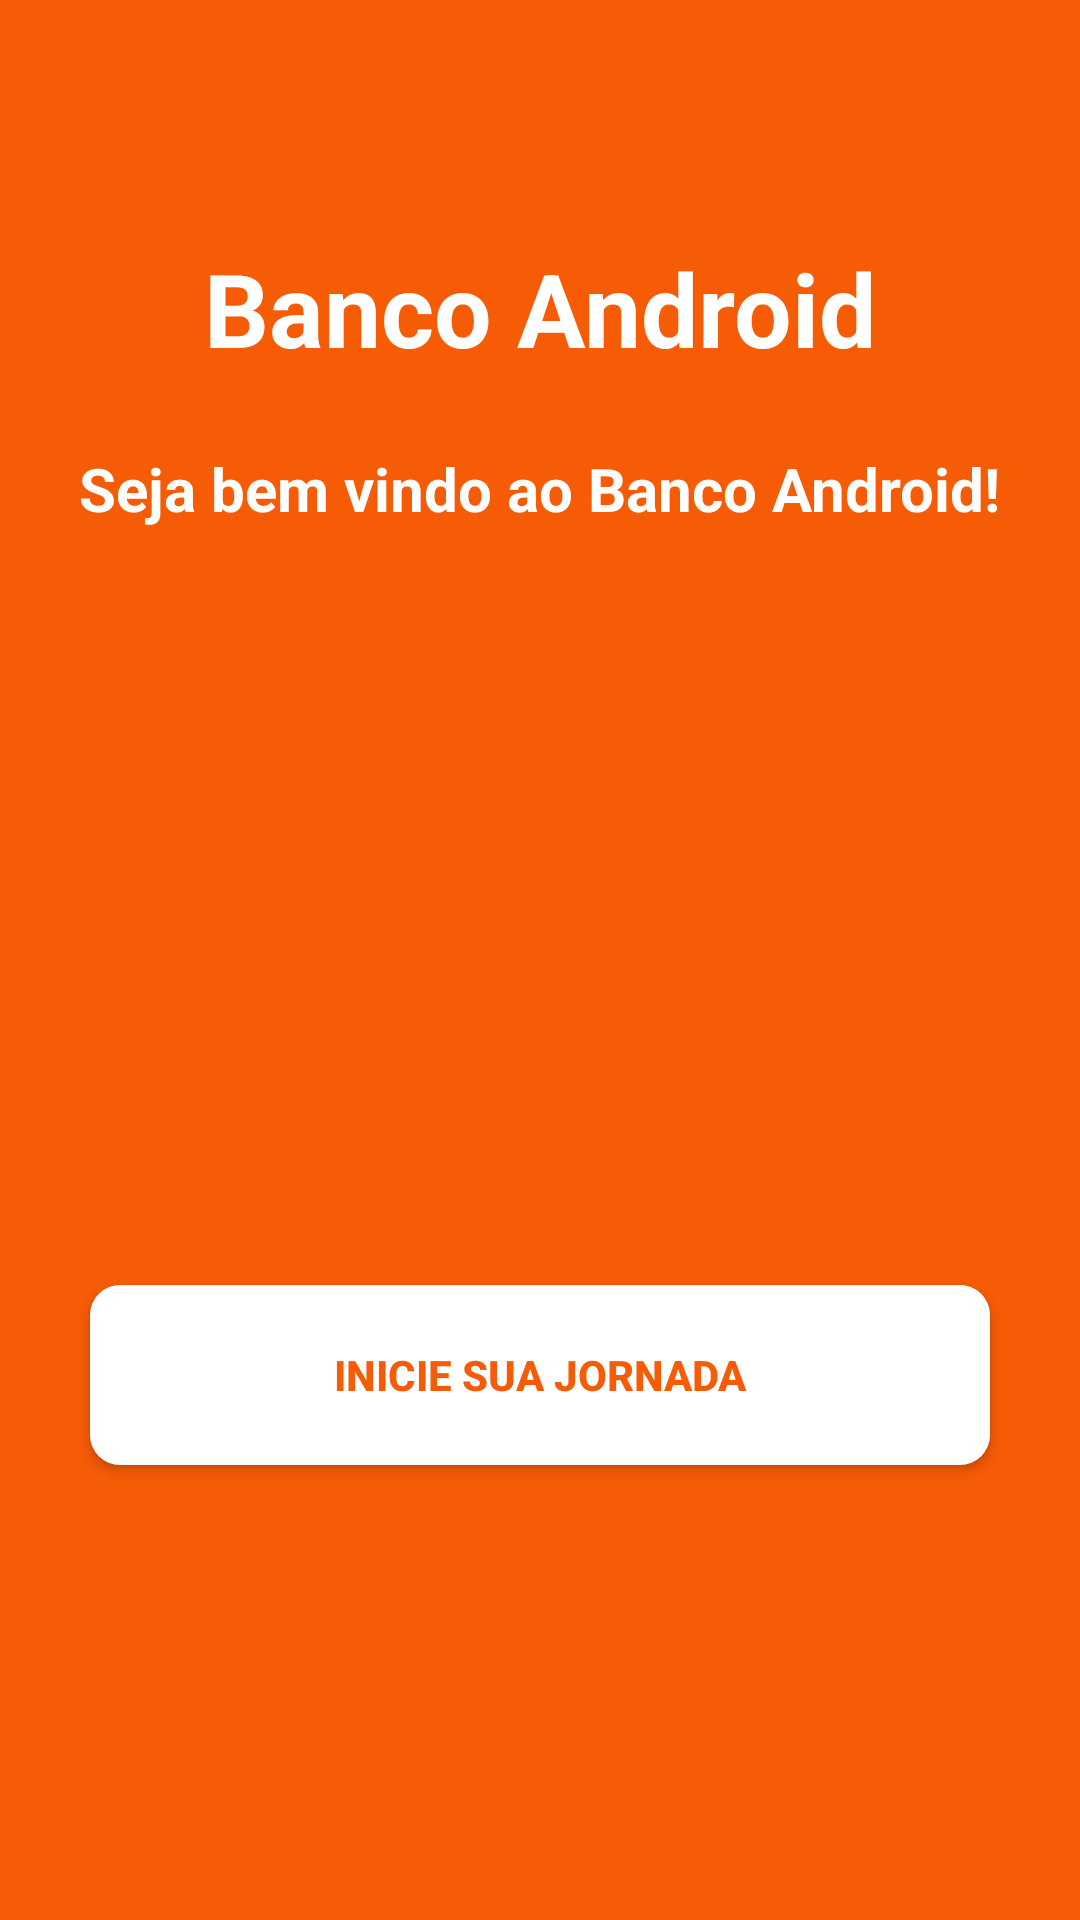

This screen was rendered from an Android layout file. Write that file and the resources it references.
<!-- AndroidManifest.xml: application theme Theme.ProjAppKotlin -->
<!-- res/layout/activity_main.xml -->
<?xml version="1.0" encoding="utf-8"?>
<androidx.constraintlayout.widget.ConstraintLayout xmlns:android="http://schemas.android.com/apk/res/android"
    xmlns:app="http://schemas.android.com/apk/res-auto"
    xmlns:tools="http://schemas.android.com/tools"
    android:id="@+id/main"
    android:layout_width="match_parent"
    android:layout_height="match_parent"
    android:background="#F65B06"
    android:scrollbarSize="4dp"
    tools:context=".MainActivity">

    <TextView
        android:id="@+id/textView2"
        android:layout_width="wrap_content"
        android:layout_height="wrap_content"
        android:layout_marginTop="80dp"
        android:text="Banco Android"
        android:textColor="@color/white"
        android:textSize="34sp"
        android:textStyle="bold"
        app:layout_constraintEnd_toEndOf="parent"
        app:layout_constraintHorizontal_bias="0.5"
        app:layout_constraintStart_toStartOf="parent"
        app:layout_constraintTop_toTopOf="parent" />

    <TextView
        android:id="@+id/textView"
        android:layout_width="wrap_content"
        android:layout_height="wrap_content"
        android:layout_marginTop="24dp"
        android:text="Seja bem vindo ao Banco Android!"
        android:textColor="@color/white"
        android:textSize="20sp"
        android:textStyle="bold"
        app:layout_constraintEnd_toEndOf="parent"
        app:layout_constraintHorizontal_bias="0.5"
        app:layout_constraintStart_toStartOf="parent"
        app:layout_constraintTop_toBottomOf="@+id/textView2" />

    <ImageView
        android:id="@+id/imageView"
        android:layout_width="wrap_content"
        android:layout_height="wrap_content"
        android:layout_marginTop="24dp"
        android:contentDescription="TODO"
        app:layout_constraintEnd_toEndOf="parent"
        app:layout_constraintHorizontal_bias="0.5"
        app:layout_constraintStart_toStartOf="parent"
        app:layout_constraintTop_toBottomOf="@+id/textView"
        app:srcCompat="@drawable/card" />

    <androidx.appcompat.widget.AppCompatButton
        android:id="@+id/btn_PrimeiraTela"
        android:layout_width="300dp"
        android:layout_height="60dp"
        android:layout_marginTop="100dp"
        android:layout_marginBottom="24dp"
        android:background="@drawable/btn_fundo_branco"
        android:text="Inicie sua jornada"
        android:textColor="#F65B06"
        android:textStyle="bold"
        app:layout_constraintBottom_toBottomOf="parent"
        app:layout_constraintEnd_toEndOf="parent"
        app:layout_constraintHorizontal_bias="0.5"
        app:layout_constraintStart_toStartOf="parent"
        app:layout_constraintTop_toBottomOf="@+id/imageView" />

</androidx.constraintlayout.widget.ConstraintLayout>
<!-- resources referenced by this layout -->
<resources>
  <!-- drawable btn_fundo_branco (drawable) -->
  <?xml version="1.0" encoding="utf-8"?>
  <selector xmlns:android="http://schemas.android.com/apk/res/android">
      <item>
          <shape>
              <solid android:color="#FFFFFF" />"
              <corners android:radius="10dp" />
          </shape>
      </item>
  </selector>
  <style name="Theme.ProjAppKotlin" parent="Base.Theme.ProjAppKotlin" />
  <style name="Base.Theme.ProjAppKotlin" parent="Theme.Material3.DayNight.NoActionBar">
          
          
      </style>
  <!-- not gathered from this repository: default colours our renderer supplied (Android Studio template values) -->
  <color name="white">#FFFFFFFF</color>
</resources>
